Photos from the image-classification dataset "LLaVA_CLIP" in the GitHub repository Julian075/LLaVA_CLIP. Its 11 classes are: bird, bobcat, cat, coyote, dog, opossum, rabbit, raccoon, rodent, skunk, squirrel.

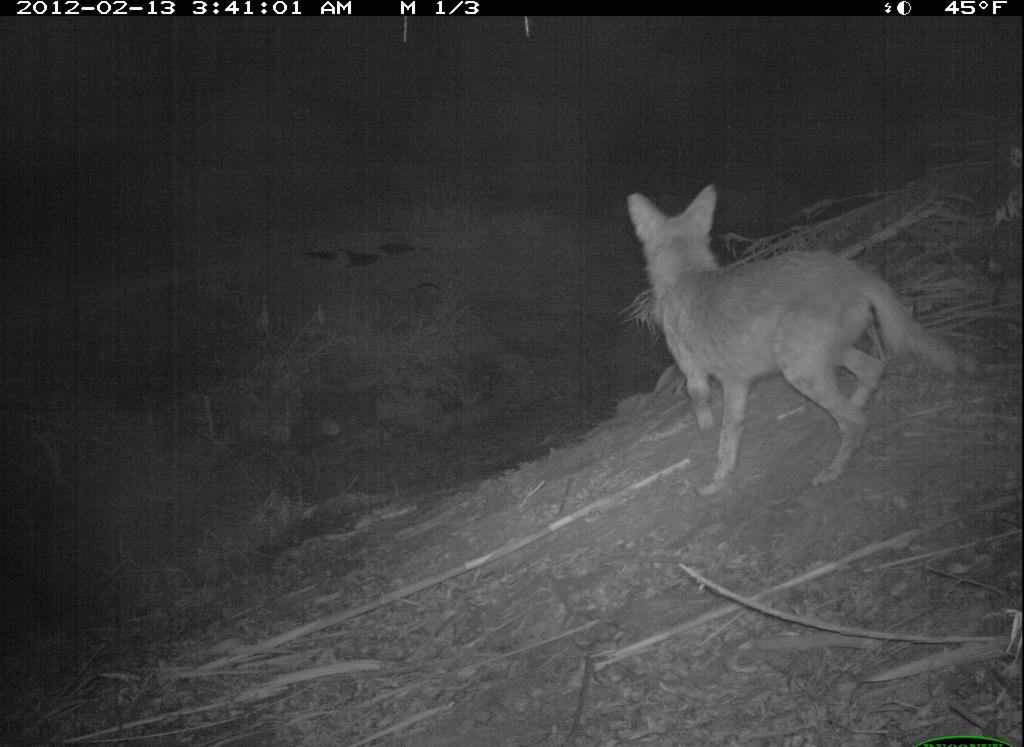
Label: coyote

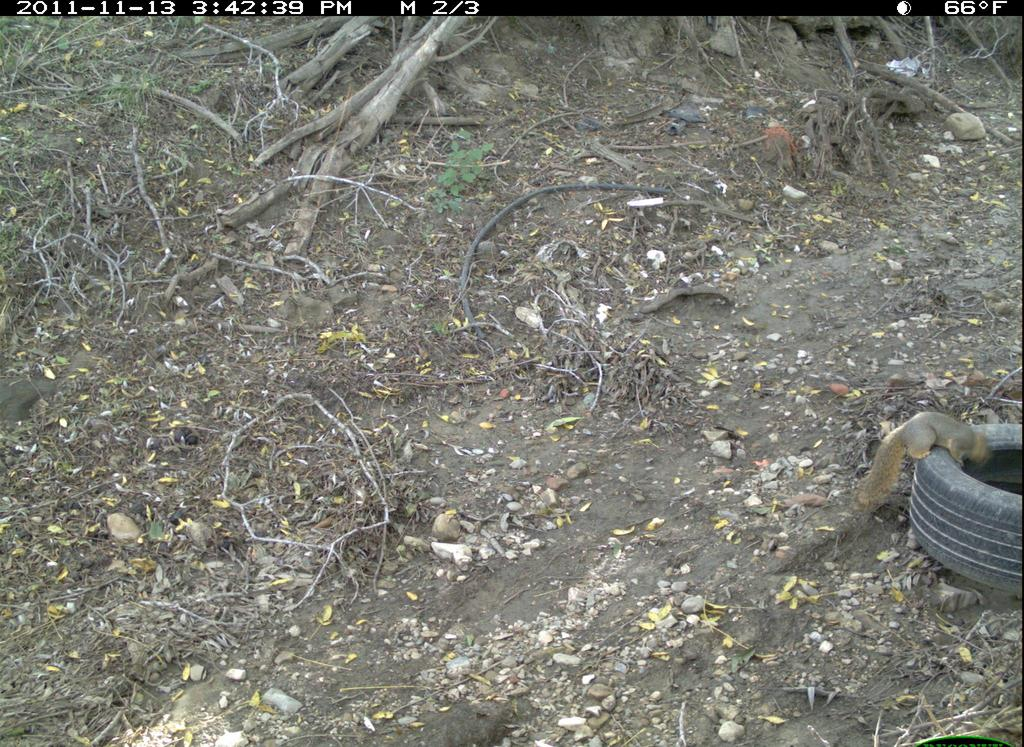
Label: squirrel

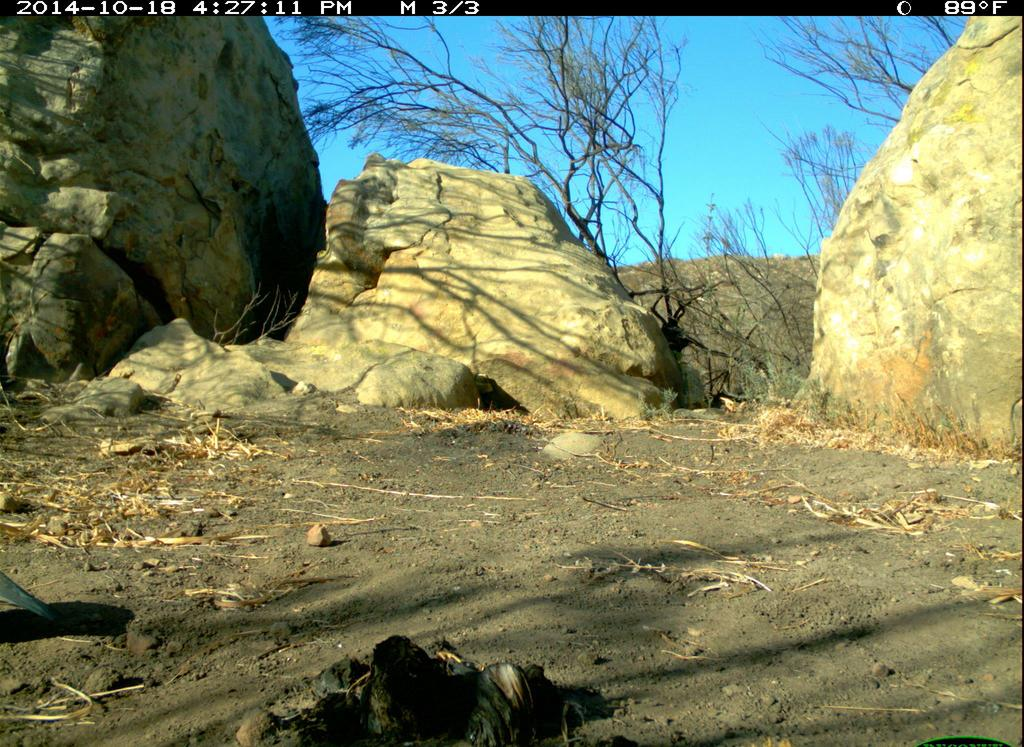
Label: bird

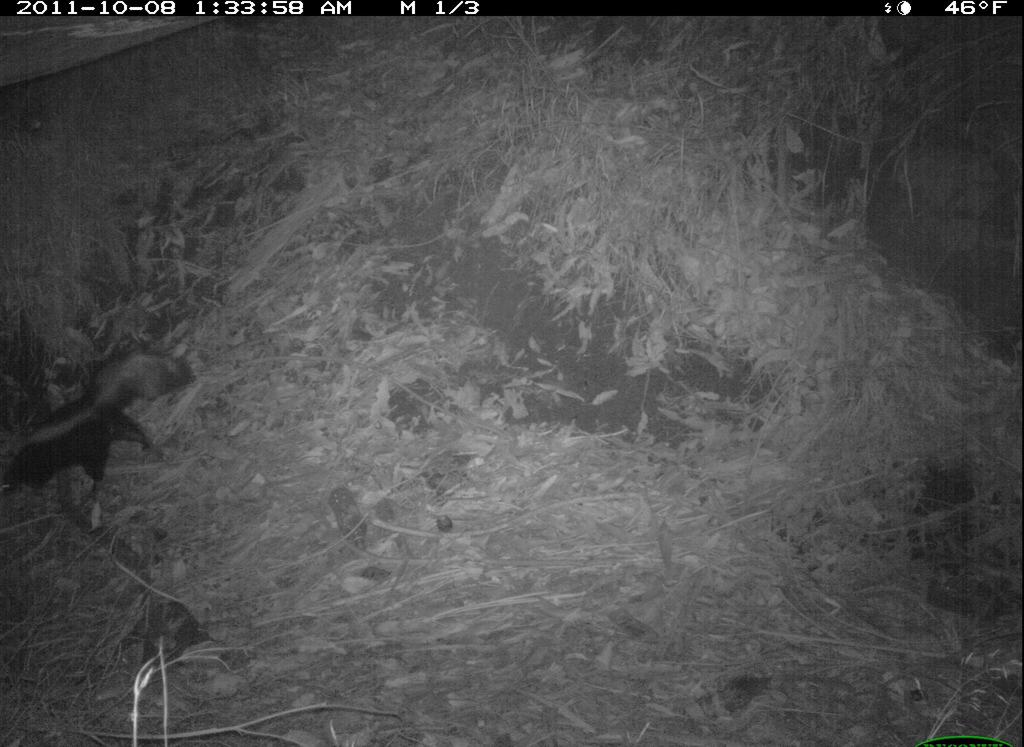
Label: skunk

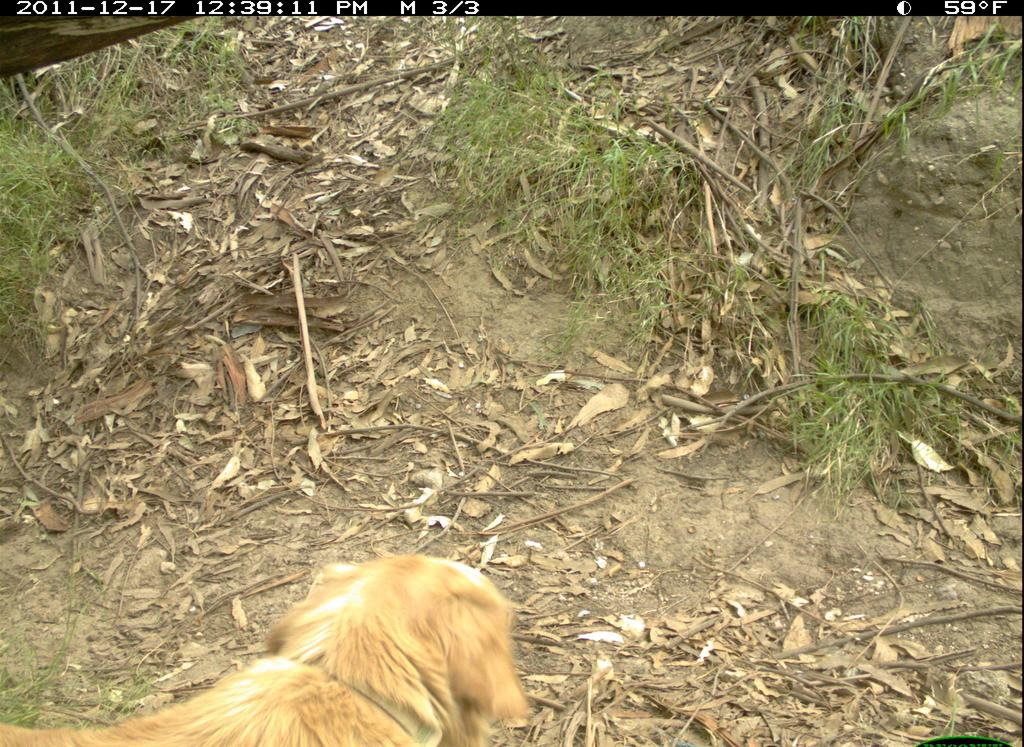
Label: dog

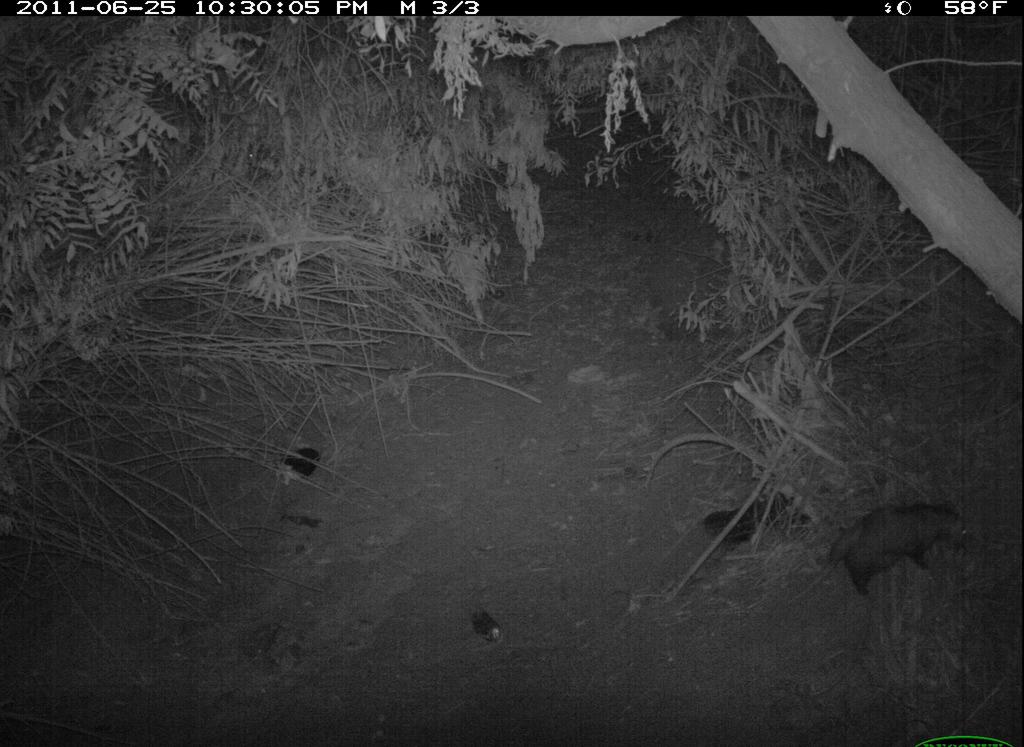
Label: opossum
